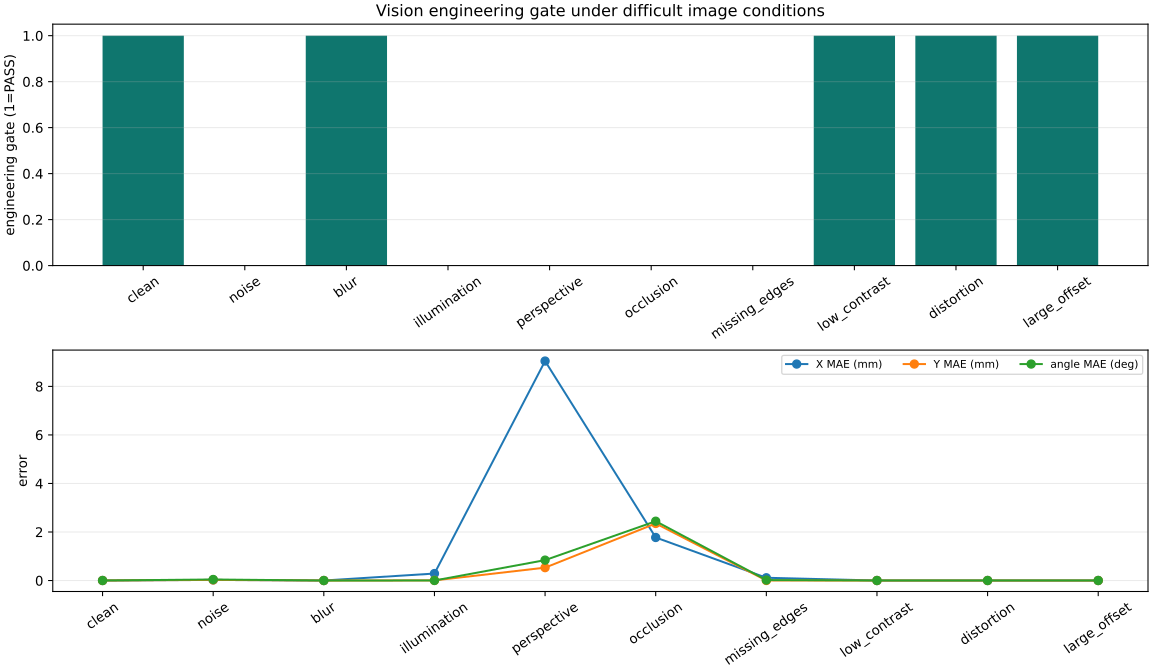

Source data for this figure (header and first rows):
difficulty, sample_count, detection_return_rate, quality_accept_rate, quality_rejected_count, success_rate, x_mae_mm, y_mae_mm, theta_mae_deg
clean, 100, 1.0, 1.0, 0, 1.0, 0.00135, 0.001162, 0.001759
noise, 100, 1.0, 0.0, 100, 0.0, 0.02577, 0.0259, 0.0433
blur, 100, 1.0, 1.0, 0, 1.0, 0.001031, 0.0007716, 0.000744
illumination, 100, 1.0, 0.0, 100, 0.0, 0.2879, 0.005816, 0.002067
perspective, 100, 1.0, 0.0, 100, 0.0, 9.043, 0.5313, 0.8411
occlusion, 100, 1.0, 0.0, 100, 0.0, 1.774, 2.352, 2.444
missing_edges, 100, 1.0, 0.0, 100, 0.0, 0.1142, 0.002115, 0.0192
low_contrast, 100, 1.0, 1.0, 0, 1.0, 0.001009, 0.000923, 0.001533
distortion, 100, 1.0, 1.0, 0, 1.0, 0.001179, 0.001164, 0.002116
large_offset, 100, 1.0, 1.0, 0, 1.0, 0.00122, 0.001178, 0.002031
